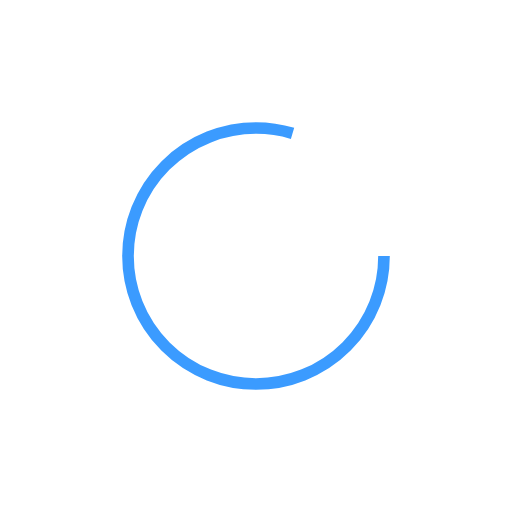
t = 0.00 s
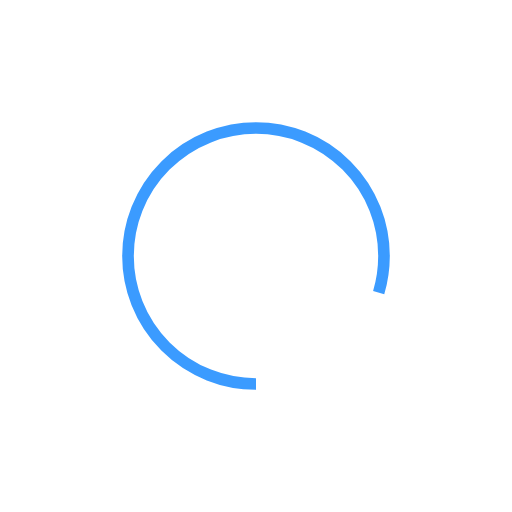
t = 0.20 s
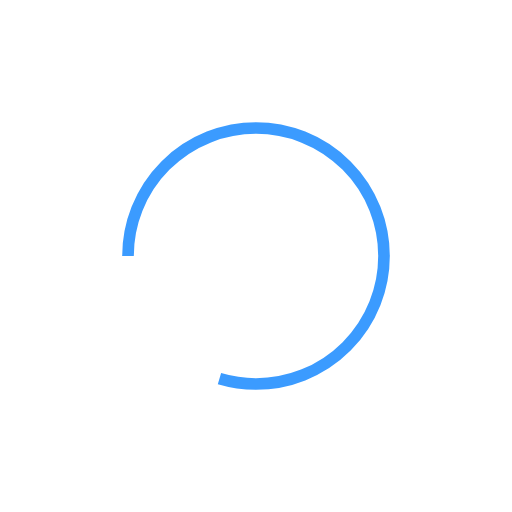
t = 0.40 s
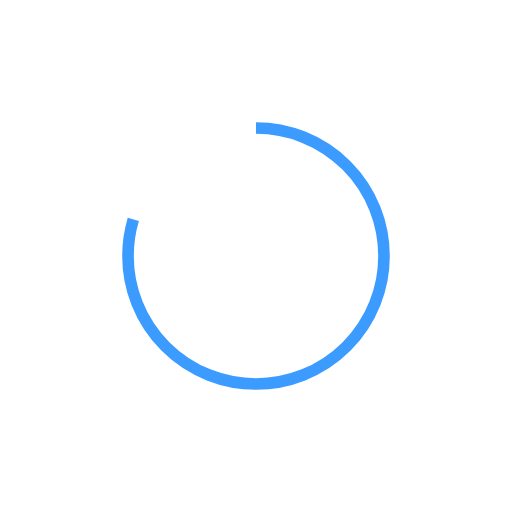
t = 0.60 s

The animated SVG that drew these frames (rendered in a browser with its animation timeline set to each time). Animation: 1 SMIL element (animateTransform=1); one cycle of 0.80 s, repeats indefinitely.

<svg width="44" height="44" viewBox="0 0 44 44" xmlns="http://www.w3.org/2000/svg">
    <circle cx="22" cy="22" r="11" stroke-width="1" stroke="#3b9bff" fill="none" transform="matrix(0,0,0,0,0,50)" stroke-dasharray="55 360"><animateTransform attributeName="transform" type="rotate" from="0 22 22" to="360 22 22" dur=".8s" repeatCount="indefinite"/>
    </circle>
</svg>
